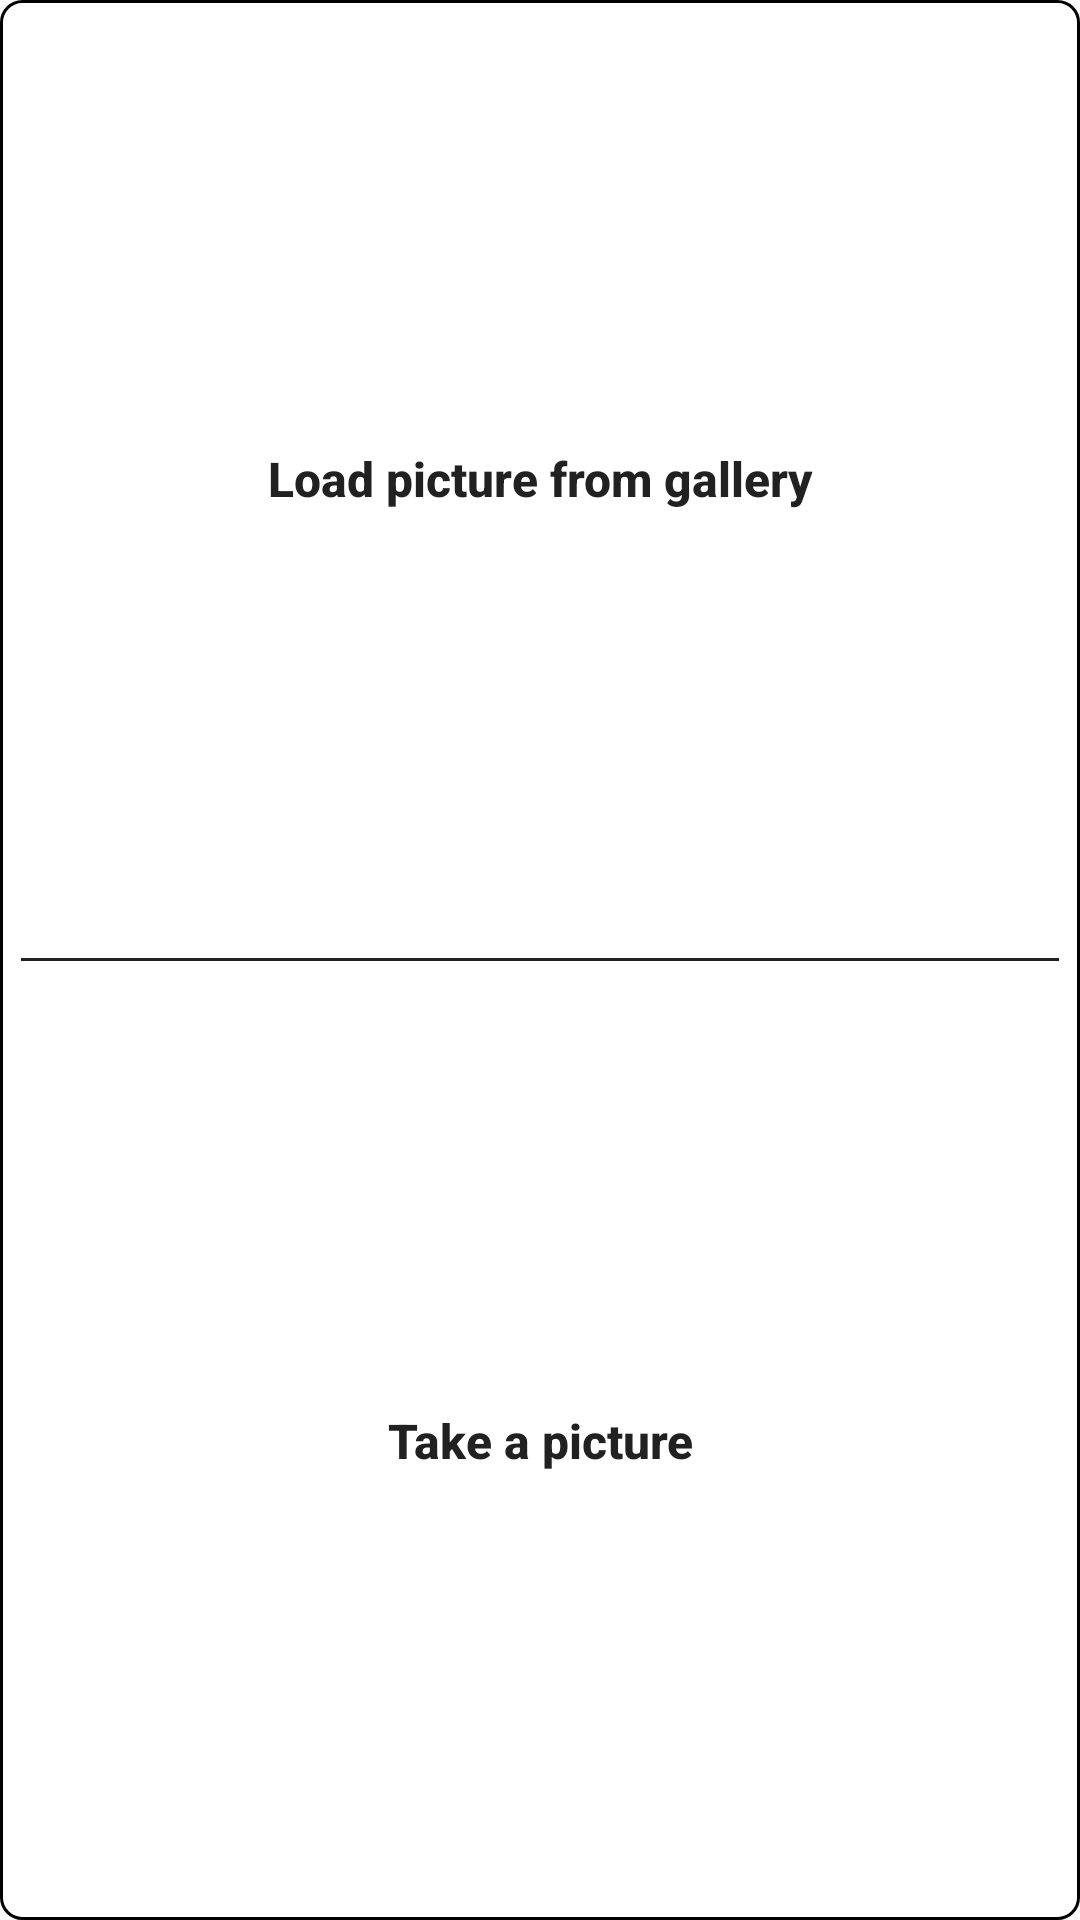

This screen was rendered from an Android layout file. Write that file and the resources it references.
<!-- AndroidManifest.xml: application theme AppTheme -->
<!-- res/layout/dialog_picture.xml -->
<?xml version="1.0" encoding="utf-8"?>
<layout xmlns:android="http://schemas.android.com/apk/res/android">

    <data>
        <variable
                name="dialogViewModel"
                type="com.artf.inventoryapp.dialog.DialogViewModel"/>
    </data>

    <LinearLayout
            android:layout_width="match_parent"
            android:layout_height="wrap_content"
            android:background="@drawable/button_picker_dialog"
            android:orientation="vertical">

        <Button
                android:id="@+id/loadFromGallery"
                android:onClick="@{() -> dialogViewModel.onRequestButtonClick(2)}"
                android:layout_margin="@dimen/dialog_margin"
                android:layout_weight="1"
                android:textColor="@color/dark"
                android:textSize="16sp"
                android:textStyle="bold"
                android:textAllCaps="false"
                android:background="@color/white"
                android:stateListAnimator="@null"
                android:layout_width="match_parent"
                android:layout_height="wrap_content"
                android:layout_gravity="center_horizontal"
                android:text="@string/load_picture_from_gallery"/>

        <View android:layout_width="match_parent"
              android:layout_height="1dp"
              android:background="@color/dark"/>

        <Button
                android:id="@+id/takePicture"
                android:onClick="@{() -> dialogViewModel.onRequestButtonClick(1)}"
                android:layout_margin="@dimen/dialog_margin"
                android:layout_weight="1"
                android:textColor="@color/dark"
                android:stateListAnimator="@null"
                android:textSize="16sp"
                android:textStyle="bold"
                android:textAllCaps="false"
                android:background="@color/white"
                android:layout_width="match_parent"
                android:layout_height="wrap_content"
                android:layout_gravity="center_horizontal"
                android:text="@string/take_a_picture"/>


    </LinearLayout>
</layout>
<!-- resources referenced by this layout -->
<resources>
  <color name="dark">#212121</color>
  <color name="white">#FFFFFF</color>
  <dimen name="dialog_margin">4dp</dimen>
  <!-- drawable button_picker_dialog (drawable) -->
  <?xml version="1.0" encoding="utf-8"?>
  <ripple xmlns:android="http://schemas.android.com/apk/res/android"
          android:color="@color/rippleEffect">
      <item>
          <shape android:shape="rectangle">
  
              <padding
                      android:left="7dp"
                      android:right="7dp"/>
  
              <corners android:radius="7dp"/>
  
              <solid android:color="@color/white"/>
              <stroke
                      android:width="1dp"
                      android:color="#000000"/>
          </shape>
      </item>
  </ripple>
  <string name="load_picture_from_gallery">Load picture from gallery</string>
  <string name="take_a_picture">Take a picture</string>
  <style name="AppTheme" parent="Theme.AppCompat.Light.DarkActionBar">
          <item name="colorPrimary">@color/colorPrimary</item>
          <item name="colorPrimaryDark">@color/colorPrimaryDark</item>
          <item name="colorAccent">@color/colorAccent</item>
      </style>
  <color name="rippleEffect">#33000000</color>
  <color name="colorPrimary">#388e3c</color>
  <color name="colorPrimaryDark">#1b5e20</color>
  <color name="colorAccent">#43a047</color>
</resources>
